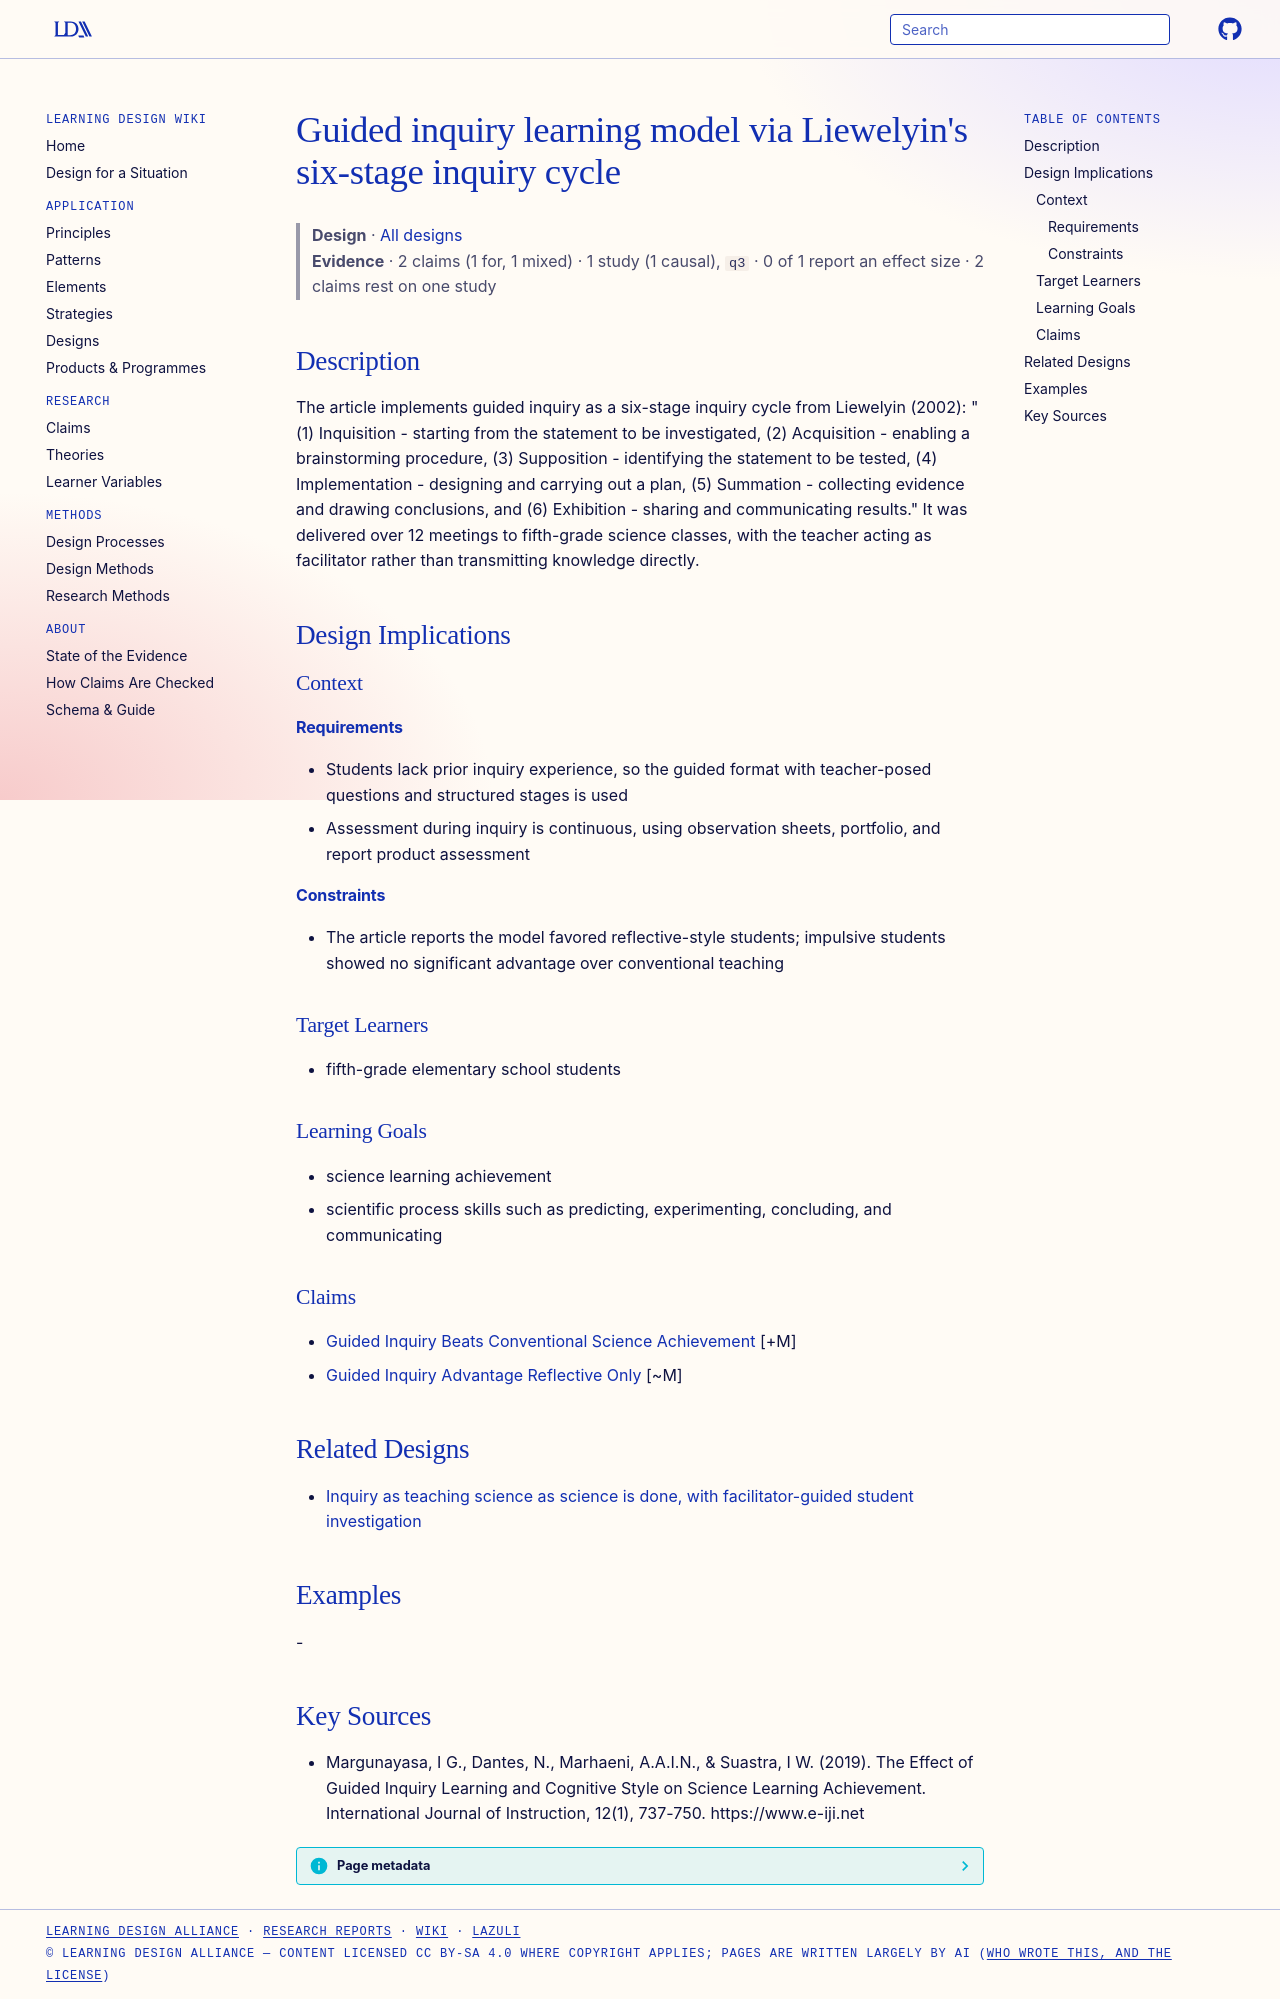

repository: Learning-Design-Alliance/learning-wiki · page: designs/guided-inquiry-six-stage-cycle-liewelyin/index.html · generator: mkdocs

---
type: design
id: guided-inquiry-six-stage-cycle-liewelyin
title: "Guided inquiry learning model via Liewelyin's six-stage inquiry cycle"
description: "The article implements guided inquiry as a six-stage inquiry cycle from Liewelyin (2002): \"(1) Inquisition - starting from the statement to be investigated, (2) Acquisition - enabling a brainstorming procedure, (3) Su..."
status: review
generated:
  by: "process:settle-candidates"
  at: 2026-11-02
sources:
  - id: margunayasa-2019
    resource: "https://www.e-iji.net"
    title: "Margunayasa, I G., Dantes, N., Marhaeni, A.A.I.N., & Suastra, I W. (2019). The Effect of Guided Inquiry Learning and Cognitive Style on Science Learning Achievement. International Journal of Instruction, 12(1), 737-750. https://www.e-iji.net"
    author: "Margunayasa, I G., Dantes, N., Marhaeni, A.A.I.N., & Suastra, I W"
---

# Guided inquiry learning model via Liewelyin's six-stage inquiry cycle

> **Design** · [All designs](index.md)
> **Evidence** · 2 claims (1 for, 1 mixed) · 1 study (1 causal), `q3` · 0 of 1 report an effect size · 2 claims rest on one study

## Description
The article implements guided inquiry as a six-stage inquiry cycle from Liewelyin (2002): "(1) Inquisition - starting from the statement to be investigated, (2) Acquisition - enabling a brainstorming procedure, (3) Supposition - identifying the statement to be tested, (4) Implementation - designing and carrying out  a plan, (5) Summation - collecting evidence and drawing conclusions, and (6) Exhibition - sharing and communicating results." It was delivered over 12 meetings to fifth-grade science classes, with the teacher acting as facilitator rather than transmitting knowledge directly.

## Design Implications

### Context
#### Requirements
- Students lack prior inquiry experience, so the guided format with teacher-posed questions and structured stages is used
- Assessment during inquiry is continuous, using observation sheets, portfolio, and report product assessment
#### Constraints
- The article reports the model favored reflective-style students; impulsive students showed no significant advantage over conventional teaching

### Target Learners
- fifth-grade elementary school students

### Learning Goals
- science learning achievement
- scientific process skills such as predicting, experimenting, concluding, and communicating

### Claims
- [Guided Inquiry Beats Conventional Science Achievement](../claims/guided-inquiry-beats-conventional-science-achievement.md) [+M]
- [Guided Inquiry Advantage Reflective Only](../claims/guided-inquiry-advantage-reflective-only.md) [~M]

## Related Designs

- [Inquiry as teaching science as science is done, with facilitator-guided student investigation](inquiry-as-science-is-done-with-facilitation.md)

## Examples
-

## Key Sources
- Margunayasa, I G., Dantes, N., Marhaeni, A.A.I.N., & Suastra, I W. (2019). The Effect of Guided Inquiry Learning and Cognitive Style on Science Learning Achievement. International Journal of Instruction, 12(1), 737-750. https://www.e-iji.net
